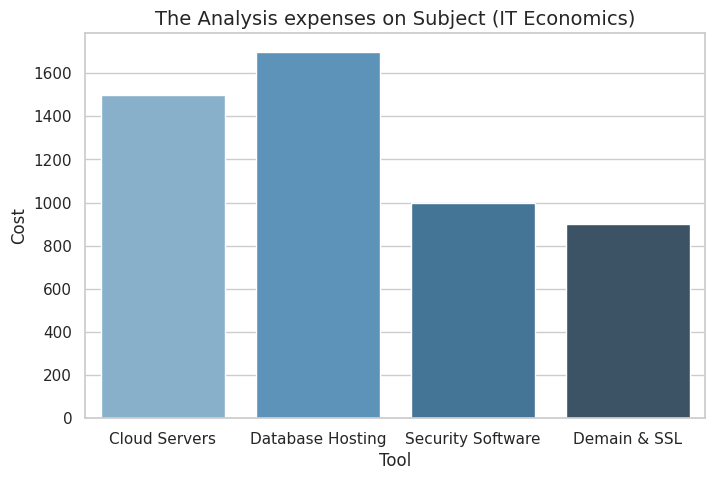

This figure's Python source:
import matplotlib.pyplot as plt
import pandas as pd
import seaborn as sns

data = {
    "Tool": [
        "Cloud Servers",
        "Database Hosting",
        "Security Software",
        "Demain & SSL"
    ],
    "Category": [
        "Infrastructure",
        "Infrastructure",
        "Security",
        "Network"
    ],
    "Cost": [1500, 1700, 1000, 900]
}

df = pd.DataFrame(data)

print("================== Data ==================")
print(df)
print()
total_cost = df["Cost"].sum()
print(f"The Total Cost: ${total_cost}")

print()
sns.set_theme(style="whitegrid")

plt.figure(figsize=(8, 5))
sns.barplot(x="Tool", y="Cost", data=df, palette="Blues_d")

plt.title("The Analysis expenses on Subject (IT Economics)", fontsize=14)
plt.xlabel("Tool", fontsize=12)
plt.ylabel("Cost", fontsize=12)

plt.show()
